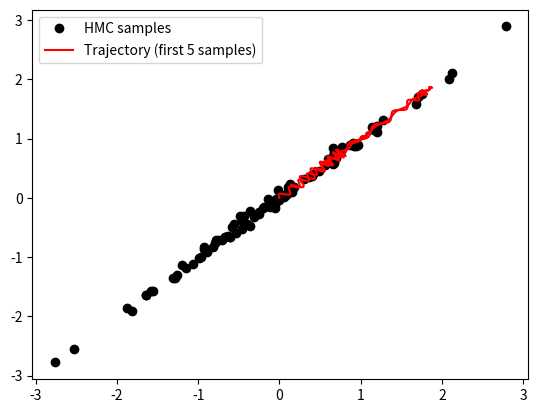

This chart was generated by the following Python code:
import numpy as np
import matplotlib.pyplot as plt

#constants

def HMC(U,K,dU,N,x_0, p_0, epsilon=0.01, L=100):
    path = [x_0]
    print("path",path)
    current_x = x_0
    current_p = p_0
    
    C = np.array([[250.25, -249.75],[-249.75, 250.25]]) # corr^-1
    n = C.shape[0]  

    def evalE(_x):

        return np.dot(_x,np.dot(C,_x)) / 2.
    
    def evalG(_x):
        return np.dot(C,_x)

    H = np.zeros(N)
    xall = np.zeros((N,2))
    accept=0
    for j in range(N):
        x = current_x
        p = current_p
        
        G_new = evalG(current_x)
        #draw a new p
        p = np.random.randn(n)
        H = np.dot(p,p) / 2. + evalE(current_x)
        #print(p)
        current_p=p
        
        # leap frog
        
        # Make a half step for momentum at the beginning
        #p = p - epsilon*dU(x)/2.0
        p = p - [t * epsilon for t in dU(x)]
        #print(p)
        # alternate full steps for position and momentum
        tmp = []
        for i in range(L):
            #print(x)
            p = p - epsilon*G_new/2.
            x = x+epsilon*p
            tmp.append([x[0],x[1]])
            G_new = evalG(x)
            if (i != L-1):
                #VER 1: p = p - np.array([a * epsilon for a in dU(x)])
                #VER2:
                p = p - epsilon*G_new/2. 
        #make a half step at the end
        ##VER1: p = p - np.array([t * epsilon for t in dU(x)])/2.

        # negate the momentum
        p= -p;
        current_U = U(current_x)
        current_K = K(current_p)
        #print(current_U)
        proposed_U = U(x)
        proposed_K = K(p)
        #C=np.exp(current_U-proposed_U+current_K-proposed_K)
        E_new = evalE(x)
        H_new = np.dot(p,p) / 2. + E_new
        dH = H - H_new
        #print("DH",dH)
        # accept/reject
        if np.random.rand() < np.exp(dH):
            current_x = x
            xall[j]=x
            accept+=1
            for tau in range(L):
                path.append(tmp[tau])
        else:
            xall[j] = current_x
        
        #H[j] = U(current_x)+K(current_p)
#    print("accept=",accept/np.double(N))
    return np.array(path), H, xall


# functions
U = lambda x: np.power(x,2)/2.
K = lambda p:  np.power(p,2)/2.
dU= lambda x: x


path, H, xall= HMC(U=U,K=K,dU=dU,N=100,x_0=[0,0], p_0=-10, epsilon=0.01, L=200)


def trajectory(pa,xa):
    #plt.plot([0],[0],'go')
    plt.plot(xa[:,0], xa[:,1], 'ko', label='HMC samples')
    plt.plot(pa[0:1000,0], pa[0:1000,1], 'r-', label='Trajectory (first 5 samples)')
    plt.legend()
    plt.show()

trajectory(path,xall)
